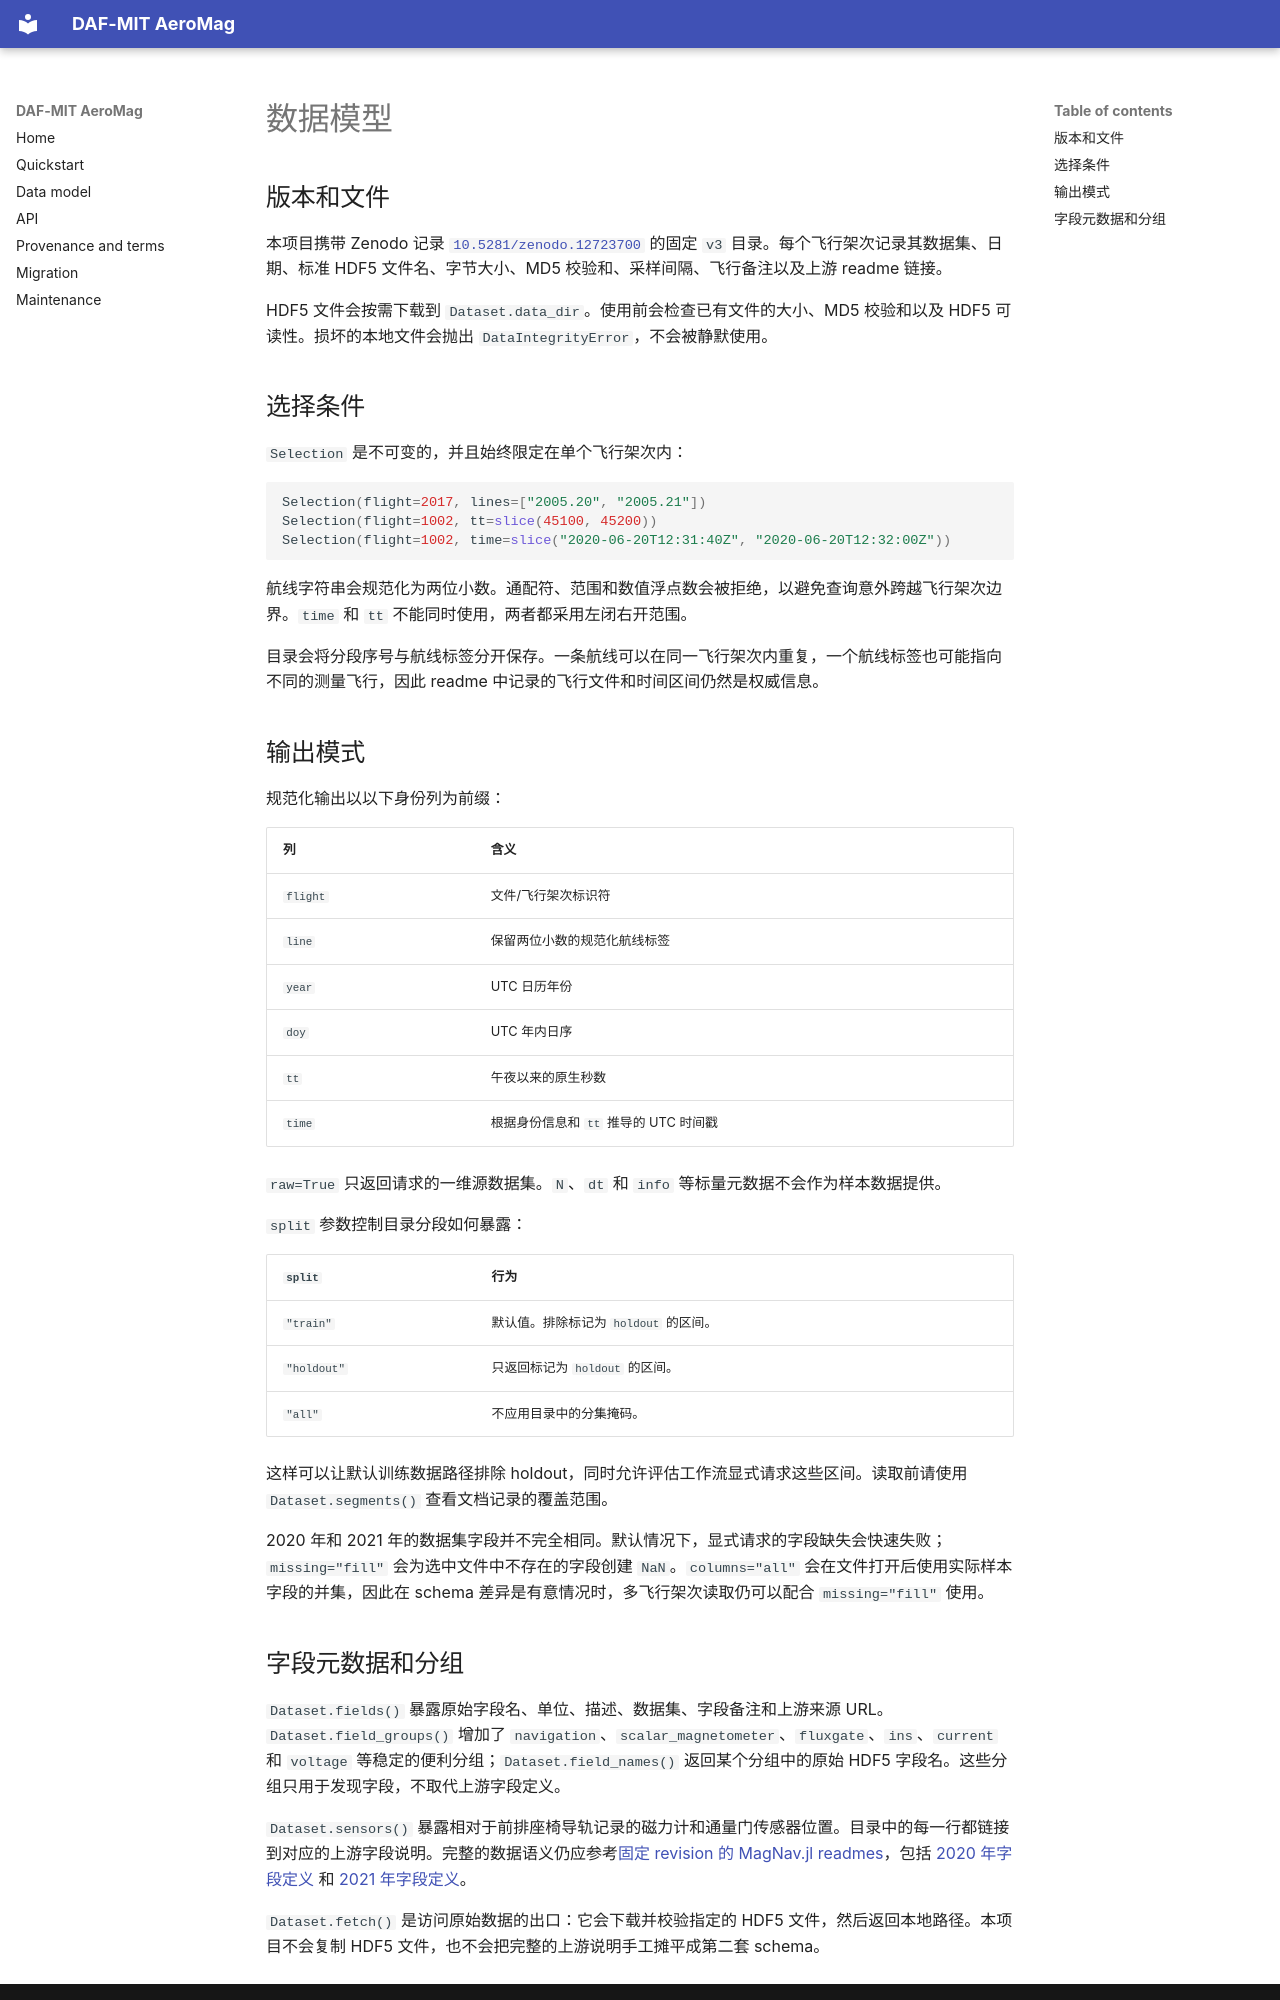

repository: dyuu7/dafmit-aeromag · page: data-model.zh/index.html · generator: mkdocs

# 数据模型

## 版本和文件

本项目携带 Zenodo 记录 [`10.5281/zenodo.12723700`](https://doi.org/10.5281/zenodo.12723700) 的固定 `v3` 目录。每个飞行架次记录其数据集、日期、标准 HDF5 文件名、字节大小、MD5 校验和、采样间隔、飞行备注以及上游 readme 链接。

HDF5 文件会按需下载到 `Dataset.data_dir`。使用前会检查已有文件的大小、MD5 校验和以及 HDF5 可读性。损坏的本地文件会抛出 `DataIntegrityError`，不会被静默使用。

## 选择条件

`Selection` 是不可变的，并且始终限定在单个飞行架次内：

```python
Selection(flight=2017, lines=["2005.20", "2005.21"])
Selection(flight=1002, tt=slice(45100, 45200))
Selection(flight=1002, time=slice("2020-06-20T12:31:40Z", "2020-06-20T12:32:00Z"))
```

航线字符串会规范化为两位小数。通配符、范围和数值浮点数会被拒绝，以避免查询意外跨越飞行架次边界。`time` 和 `tt` 不能同时使用，两者都采用左闭右开范围。

目录会将分段序号与航线标签分开保存。一条航线可以在同一飞行架次内重复，一个航线标签也可能指向不同的测量飞行，因此 readme 中记录的飞行文件和时间区间仍然是权威信息。

## 输出模式

规范化输出以以下身份列为前缀：

| 列 | 含义 |
| --- | --- |
| `flight` | 文件/飞行架次标识符 |
| `line` | 保留两位小数的规范化航线标签 |
| `year` | UTC 日历年份 |
| `doy` | UTC 年内日序 |
| `tt` | 午夜以来的原生秒数 |
| `time` | 根据身份信息和 `tt` 推导的 UTC 时间戳 |

`raw=True` 只返回请求的一维源数据集。`N`、`dt` 和 `info` 等标量元数据不会作为样本数据提供。

`split` 参数控制目录分段如何暴露：

| `split` | 行为 |
| --- | --- |
| `"train"` | 默认值。排除标记为 `holdout` 的区间。 |
| `"holdout"` | 只返回标记为 `holdout` 的区间。 |
| `"all"` | 不应用目录中的分集掩码。 |

这样可以让默认训练数据路径排除 holdout，同时允许评估工作流显式请求这些区间。读取前请使用 `Dataset.segments()` 查看文档记录的覆盖范围。

2020 年和 2021 年的数据集字段并不完全相同。默认情况下，显式请求的字段缺失会快速失败；`missing="fill"` 会为选中文件中不存在的字段创建 `NaN`。`columns="all"` 会在文件打开后使用实际样本字段的并集，因此在 schema 差异是有意情况时，多飞行架次读取仍可以配合 `missing="fill"` 使用。
